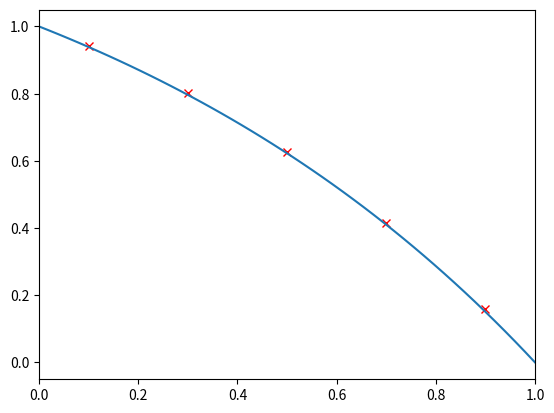

Reproduce this figure in Python.

#%% Importations
import numpy as np
import matplotlib.pyplot as plt

#%% Parametres
N = 5     #Nombre de volumes
u = 0.1   #Vitesse fluide (m/s)
rho = 1   #masse volumique (kg/m^3)
L = 1     #Longueur (m)
Gamma = 0.1 #Conductivite thermique

PhiA = 1
PhiB = 0

#%% Calculs preliminaires
delta_x = L/N

F = rho*u   #Convective mass flux
D = Gamma/delta_x  #Diffusion conductance at cell faces

#%% Matrices
A = np.zeros((N,N))
b = np.zeros(N)


#Remplissage de la matrice A
for i in range(N):
    if i == 0:
        A[i,i+1] = F/2-D
        A[i,i] = 3*D+F/2
    elif i == N-1:
        A[i,i-1] = -(D+F/2)
        A[i,i] = 3*D-F/2
    else:
        A[i,i-1] = -(D+F/2)
        A[i,i+1] = -(D-F/2)
        A[i,i] = 2*D

#Remplissage de b
b[0] = (2*D+F)*PhiA
b[-1] = (2*D-F)*PhiB

# %% Résolution du problème
Phi = np.linalg.solve(A,b)
# %%
def SolAnalytique(x):
    return (2.7183-np.exp(x))/1.7183
# %%
Xnum = np.arange(delta_x/2,L,delta_x)
Xanalytique = np.linspace(0,L,num=50)

PhiAnalytique = SolAnalytique(Xanalytique)

plt.plot(Xnum,Phi,'rx')
plt.plot(Xanalytique,PhiAnalytique)
plt.xlim(0, L)
plt.plot()

plt.show()
# %%
